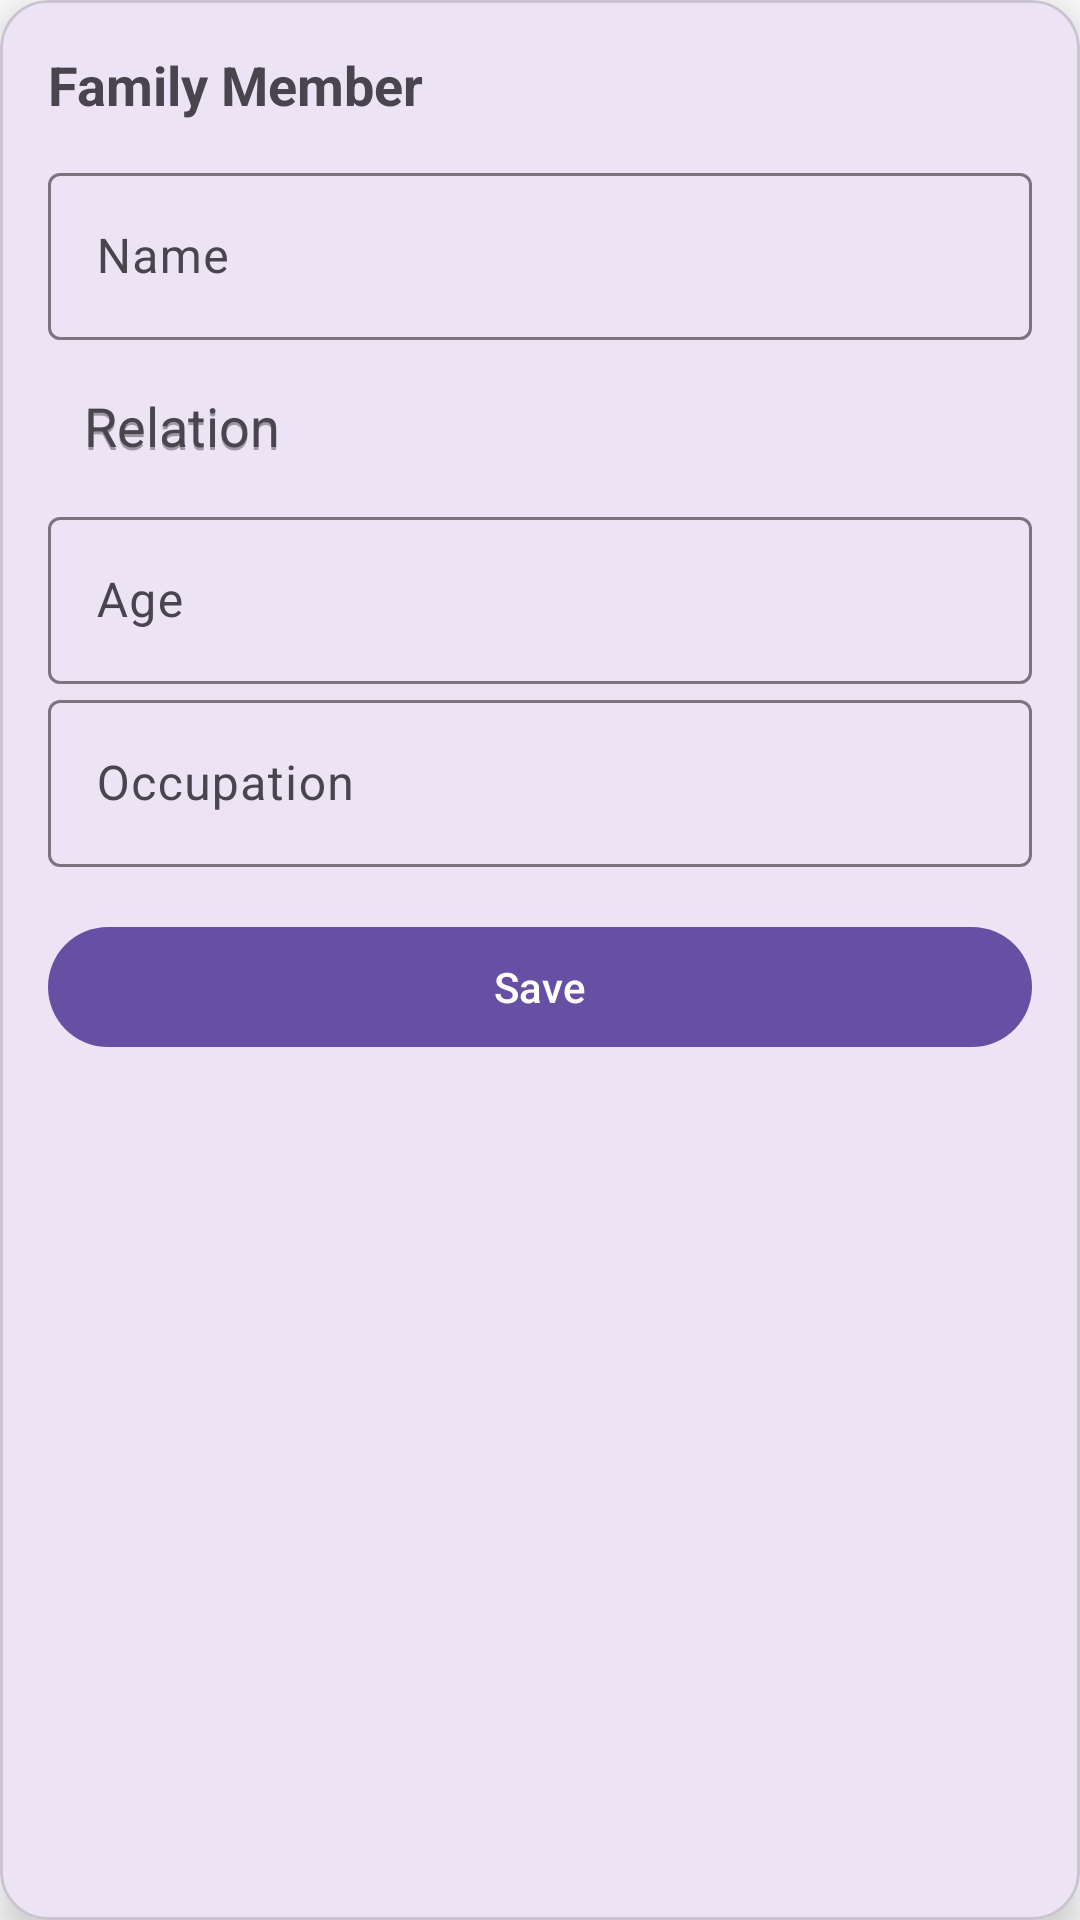

Here is an Android app screen rendered from its layout file. Give the layout XML and the strings, colors and styles it references.
<!-- AndroidManifest.xml: application theme Theme.AiFA -->
<!-- res/layout/dialog_family.xml -->
<?xml version="1.0" encoding="utf-8"?>
<com.google.android.material.card.MaterialCardView xmlns:android="http://schemas.android.com/apk/res/android"
    xmlns:app="http://schemas.android.com/apk/res-auto"
    android:layout_width="match_parent"
    android:layout_height="wrap_content"
    android:layout_margin="16dp"
    app:cardCornerRadius="16dp"
    app:cardElevation="8dp">

    <LinearLayout
        android:layout_width="match_parent"
        android:layout_height="wrap_content"
        android:orientation="vertical"
        android:padding="16dp">

        <TextView
            android:layout_width="wrap_content"
            android:layout_height="wrap_content"
            android:layout_marginBottom="12dp"
            android:text="Family Member"
            android:textSize="18sp"
            android:textStyle="bold" />

        <com.google.android.material.textfield.TextInputLayout
            android:hint="Name"
            android:layout_width="match_parent"
            android:layout_height="wrap_content">

            <com.google.android.material.textfield.TextInputEditText
                android:id="@+id/etName"
                android:layout_width="match_parent"
                android:layout_height="wrap_content" />
        </com.google.android.material.textfield.TextInputLayout>

        <com.google.android.material.textfield.TextInputLayout
            android:layout_width="match_parent"
            android:layout_height="wrap_content"
            android:hint="Relation">

            <com.google.android.material.textfield.MaterialAutoCompleteTextView
                android:id="@+id/txtRelation"
                android:layout_width="match_parent"
                android:layout_height="wrap_content"
                android:textColor="@color/black"
                android:hint="Relation"
                android:padding="12dp"
                android:inputType="none"
                android:background="@android:color/transparent" />
        </com.google.android.material.textfield.TextInputLayout>

        <com.google.android.material.textfield.TextInputLayout
            android:layout_width="match_parent"
            android:layout_height="wrap_content"
            android:hint="Age">

            <com.google.android.material.textfield.TextInputEditText
                android:id="@+id/etAge"
                android:layout_width="match_parent"
                android:layout_height="wrap_content"
                android:inputType="number" />
        </com.google.android.material.textfield.TextInputLayout>

        <com.google.android.material.textfield.TextInputLayout
            android:layout_width="match_parent"
            android:layout_height="wrap_content"
            android:hint="Occupation">

            <com.google.android.material.textfield.TextInputEditText
                android:id="@+id/etOccupation"
                android:layout_width="match_parent"
                android:layout_height="wrap_content" />
        </com.google.android.material.textfield.TextInputLayout>

        <com.google.android.material.button.MaterialButton
            android:id="@+id/btnSave"
            android:layout_width="match_parent"
            android:layout_height="wrap_content"
            android:layout_marginTop="16dp"
            android:text="Save" />

    </LinearLayout>
</com.google.android.material.card.MaterialCardView>
<!-- resources referenced by this layout -->
<resources>
  <color name="black">#FF000000</color>
  <style name="Theme.AiFA" parent="Theme.Material3.Light.NoActionBar">
          
  
          
          <item name="android:statusBarColor">@color/white</item>
          <item name="android:windowLightStatusBar">true</item>
  
          
          <item name="android:navigationBarColor">@color/white</item>
  
          
          <item name="windowActionBar">false</item>
          <item name="windowNoTitle">true</item>
  
          
          <item name="android:windowBackground">@color/white</item>
      </style>
  <color name="white">#FFFFFFFF</color>
</resources>
